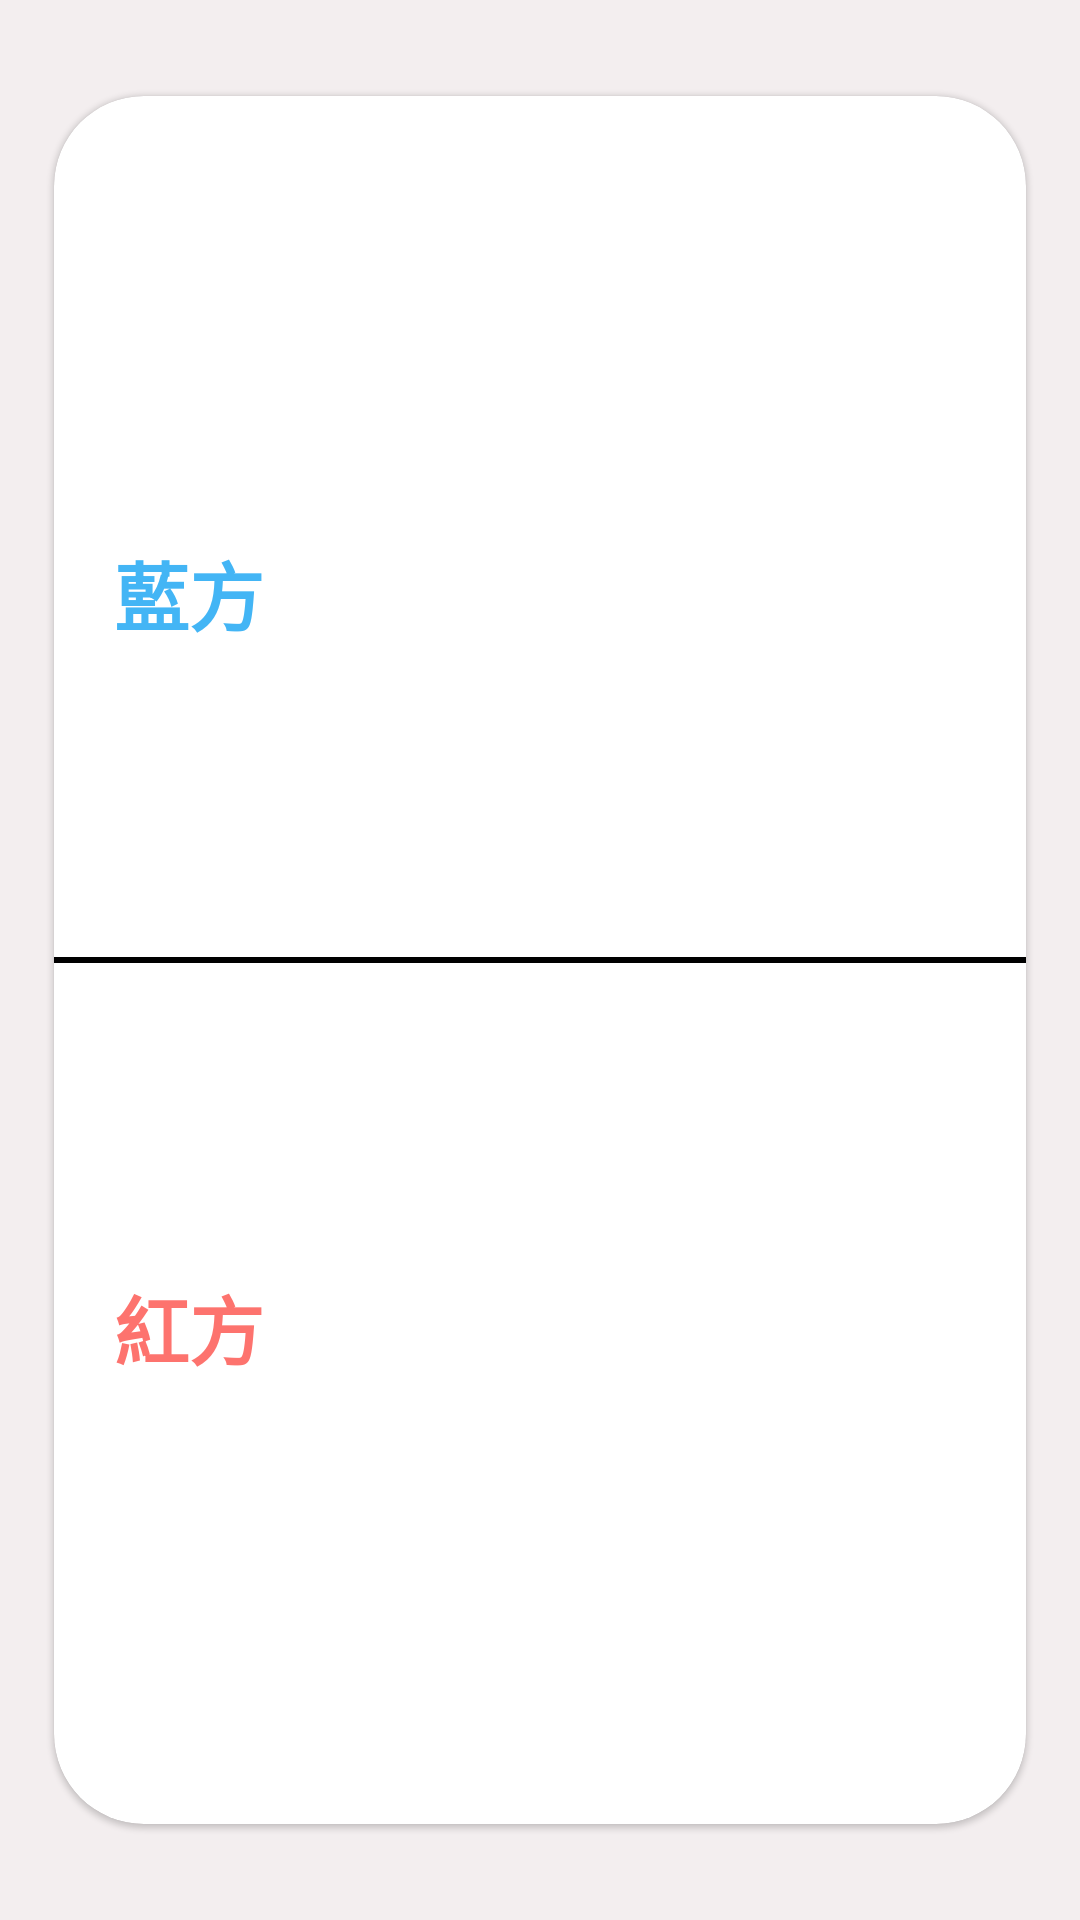

Write the Android layout XML for this screen, with the resource values it uses.
<!-- AndroidManifest.xml: application theme Theme.BadmintonAnalyzer -->
<!-- res/layout/fragment_sequence.xml -->
<?xml version="1.0" encoding="utf-8"?>
<FrameLayout xmlns:android="http://schemas.android.com/apk/res/android"
             xmlns:app="http://schemas.android.com/apk/res-auto" xmlns:tools="http://schemas.android.com/tools"
             android:layout_width="match_parent"
             android:layout_height="match_parent"
             tools:context=".fragment.SequenceFragment">
    <androidx.constraintlayout.widget.ConstraintLayout
            android:layout_width="match_parent"
            android:layout_height="match_parent" android:background="@color/fragment_bg">

        <com.google.android.material.card.MaterialCardView
                android:layout_width="0dp"
                android:layout_height="0dp" app:layout_constraintTop_toTopOf="parent"
                app:layout_constraintStart_toStartOf="parent" app:layout_constraintEnd_toEndOf="parent"
                app:layout_constraintBottom_toBottomOf="parent" app:layout_constraintHeight_percent="0.9"
                app:cardCornerRadius="30dp" app:layout_constraintWidth_percent="0.9"
                app:cardElevation="1dp">

            <androidx.constraintlayout.widget.ConstraintLayout
                    android:layout_width="match_parent"
                    android:layout_height="match_parent">

                <androidx.constraintlayout.widget.ConstraintLayout
                        android:layout_width="wrap_content"
                        app:layout_constraintTop_toTopOf="parent"
                        app:layout_constraintStart_toStartOf="parent" app:layout_constraintEnd_toEndOf="parent"
                        app:layout_constraintBottom_toBottomOf="parent" android:layout_height="0dp"
                        app:layout_constraintHeight_percent="0.85">
                    <View
                            android:layout_width="match_parent"
                            android:layout_height="2dp"
                            android:background="@android:color/black"
                            app:layout_constraintStart_toStartOf="parent" app:layout_constraintEnd_toEndOf="parent"
                            app:layout_constraintTop_toTopOf="@id/scroll_view"
                            app:layout_constraintBottom_toBottomOf="@id/scroll_view" android:id="@+id/sep"/>
                    <HorizontalScrollView
                            android:layout_width="0dp"
                            android:layout_height="0dp"
                            app:layout_constraintEnd_toEndOf="parent" app:layout_constraintBottom_toBottomOf="parent"
                            android:id="@+id/scroll_view" app:layout_constraintTop_toTopOf="parent"
                            app:layout_constraintStart_toStartOf="parent"
                            android:fillViewport="true"
                            android:scrollbars="none">

                        <androidx.constraintlayout.widget.ConstraintLayout android:layout_width="wrap_content"
                                                                           android:layout_height="match_parent">

                            <TextView
                                    android:text="@string/blue_player"
                                    android:layout_width="wrap_content"
                                    android:layout_height="wrap_content" android:id="@+id/tv_up_player"
                                    android:textSize="25sp"
                                    android:fontFamily="@font/taipei_regular" android:padding="20dp"
                                    android:textColor="@color/elegant_blue" android:textStyle="bold"
                                    app:layout_constraintStart_toStartOf="parent"
                                    app:layout_constraintTop_toTopOf="parent"
                                    app:layout_constraintBottom_toTopOf="@id/half"
                                    app:layout_constraintEnd_toEndOf="parent"
                                    app:layout_constraintHorizontal_bias="0.0"/>
                            <TextView
                                    android:text="@string/red_player"
                                    android:layout_width="wrap_content"
                                    android:layout_height="wrap_content" android:id="@+id/tv_down_player"
                                    android:fontFamily="@font/taipei_regular" android:textSize="25sp"
                                    android:padding="20dp"
                                    android:textColor="@color/elegant_red" android:textStyle="bold"
                                    app:layout_constraintTop_toTopOf="@id/half"
                                    app:layout_constraintBottom_toBottomOf="parent"
                                    app:layout_constraintStart_toStartOf="parent"
                                    app:layout_constraintEnd_toEndOf="parent"
                                    app:layout_constraintHorizontal_bias="0.0"/>
                            <androidx.constraintlayout.widget.Guideline android:layout_width="wrap_content"
                                                                        android:layout_height="wrap_content"
                                                                        android:id="@+id/half"
                                                                        android:orientation="horizontal"
                                                                        app:layout_constraintGuide_percent="0.5"/>
                            <androidx.recyclerview.widget.RecyclerView
                                    android:layout_width="0dp"
                                    android:layout_height="0dp"
                                    android:id="@+id/up_recycler"
                                    app:layout_constraintTop_toTopOf="parent"
                                    app:layout_constraintEnd_toEndOf="parent"
                                    app:layout_constraintBottom_toBottomOf="@id/half"
                                    app:layout_constraintStart_toEndOf="@id/tv_up_player"
                                    app:layout_constraintHorizontal_bias="0.0"
                            />
                            <androidx.recyclerview.widget.RecyclerView
                                    android:layout_width="0dp"
                                    android:layout_height="0dp"
                                    android:id="@+id/down_recycler"
                                    app:layout_constraintBottom_toBottomOf="parent"
                                    app:layout_constraintEnd_toEndOf="parent"
                                    app:layout_constraintTop_toTopOf="@id/half"
                                    app:layout_constraintStart_toEndOf="@id/tv_down_player"
                                    app:layout_constraintHorizontal_bias="0.0"
                            />

                        </androidx.constraintlayout.widget.ConstraintLayout>
                    </HorizontalScrollView>
                </androidx.constraintlayout.widget.ConstraintLayout>
            </androidx.constraintlayout.widget.ConstraintLayout>
        </com.google.android.material.card.MaterialCardView>
    </androidx.constraintlayout.widget.ConstraintLayout>
</FrameLayout>
<!-- resources referenced by this layout -->
<resources>
  <color name="elegant_blue">#43B5F5</color>
  <color name="elegant_red">#FD736E</color>
  <color name="fragment_bg">#F3EEEF</color>
  <string name="blue_player">藍方</string>
  <string name="red_player">紅方</string>
  <style name="Theme.BadmintonAnalyzer" parent="Theme.MaterialComponents.Light.NoActionBar">
  
          <item name="android:windowBackground">@color/white</item>
  
          
          <item name="colorPrimary">@color/create_acc_btn</item>
          <item name="colorPrimaryVariant">@color/hint_forgot_pw</item>
          <item name="colorOnPrimary">@color/white</item>
          
          <item name="colorSecondary">@color/login_btn</item>
          <item name="colorSecondaryVariant">@color/egg_yellow</item>
          <item name="colorOnSecondary">@color/black</item>
          
          <item name="android:statusBarColor" tools:targetApi="l">?attr/colorPrimaryVariant</item>
          
  
      </style>
  <color name="white">#FFFFFFFF</color>
  <color name="create_acc_btn">#607D8B</color>
  <color name="hint_forgot_pw">#008FB1</color>
  <color name="login_btn">#FBE251</color>
  <color name="egg_yellow">#FCEB8B</color>
  <color name="black">#FF000000</color>
</resources>
